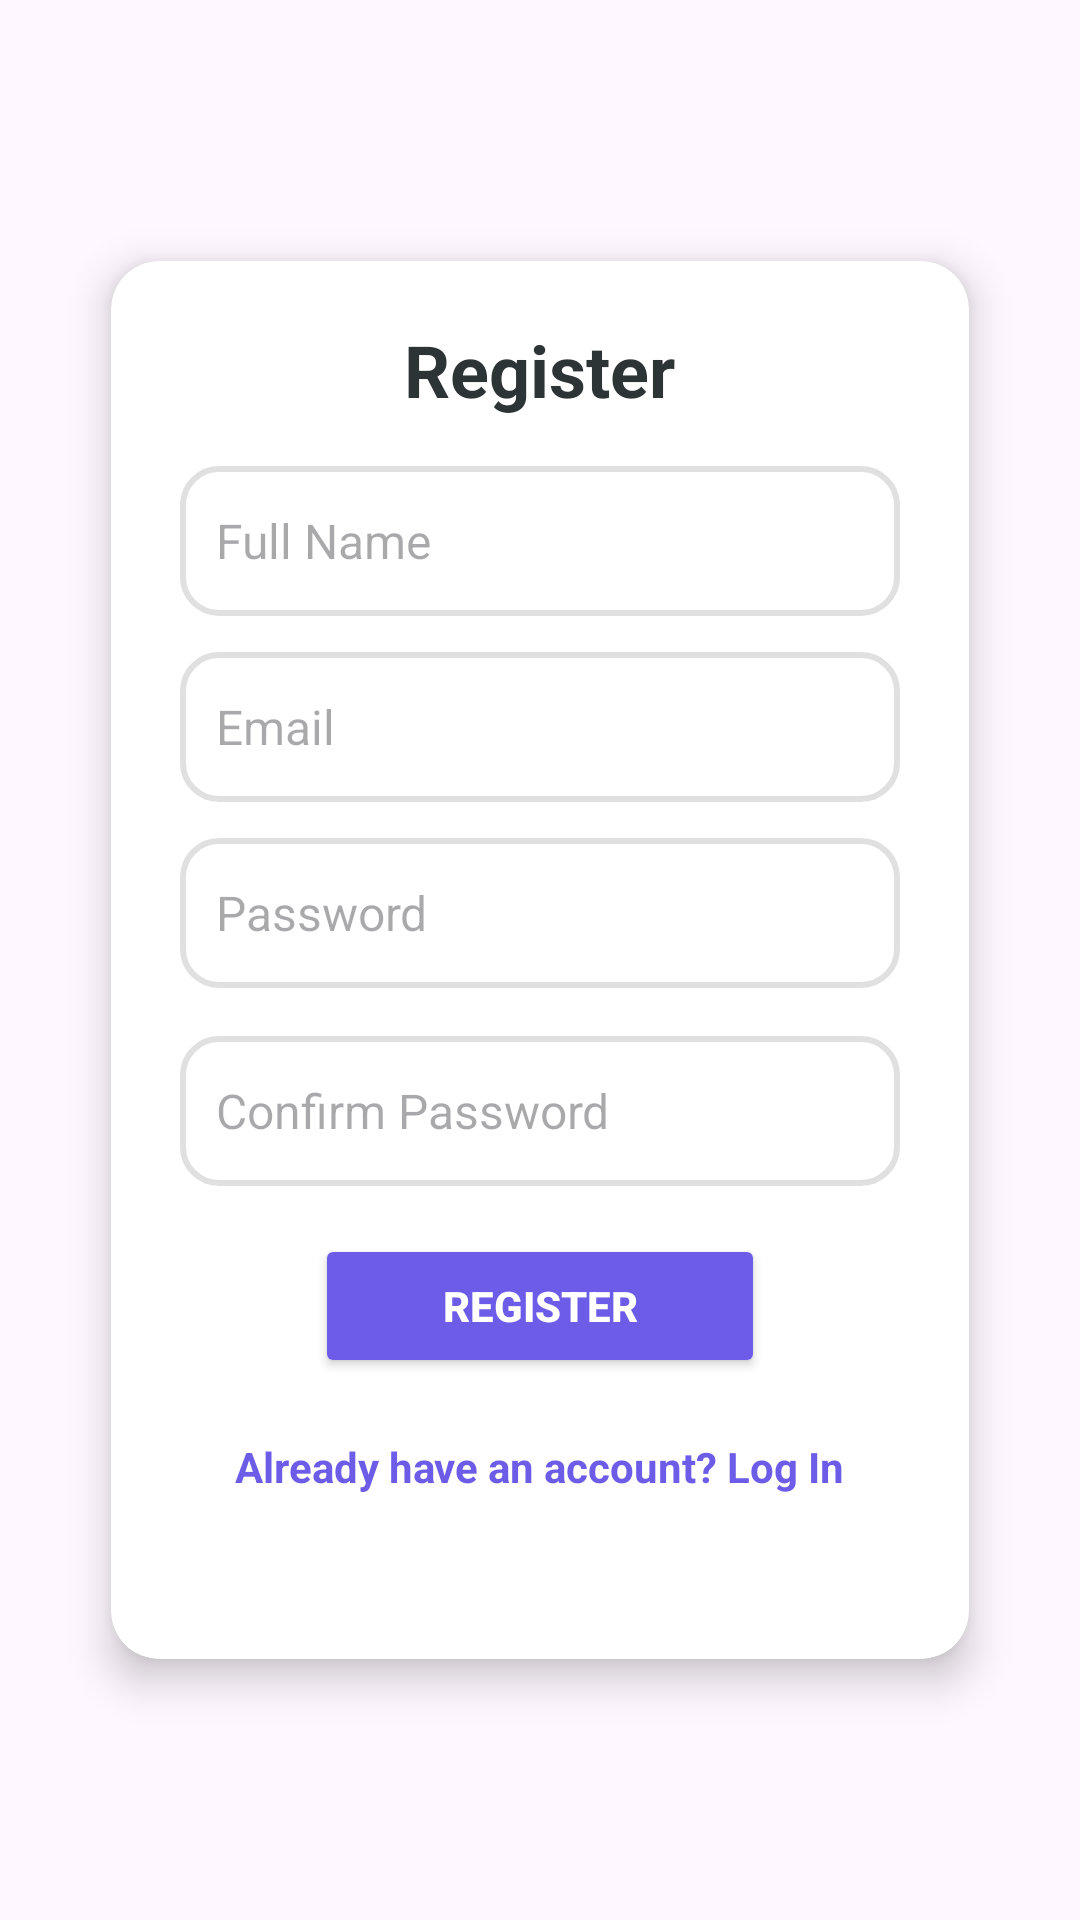

Android layout source for this screen:
<!-- AndroidManifest.xml: application theme Theme.ZapCart -->
<!-- res/layout/activity_sign_up.xml -->
<?xml version="1.0" encoding="utf-8"?>
<androidx.constraintlayout.widget.ConstraintLayout xmlns:android="http://schemas.android.com/apk/res/android"
    xmlns:app="http://schemas.android.com/apk/res-auto"
    xmlns:tools="http://schemas.android.com/tools"
    android:id="@+id/main"
    android:layout_width="match_parent"
    android:layout_height="match_parent"
    tools:context=".authentication.SignUpActivity">

    <androidx.cardview.widget.CardView
        android:layout_width="0dp"
        android:layout_height="500dp"
        app:cardCornerRadius="16dp"
        android:layout_margin="24dp"
        android:padding="24dp"
        android:background="@color/colorCardBackground"
        app:cardElevation="8dp"
        app:cardUseCompatPadding="true"
        app:layout_constraintTop_toTopOf="parent"
        app:layout_constraintBottom_toBottomOf="parent"
        app:layout_constraintStart_toStartOf="parent"
        app:layout_constraintEnd_toEndOf="parent">

        <LinearLayout
            android:layout_width="match_parent"
            android:layout_height="wrap_content"
            android:orientation="vertical"
            android:gravity="center_horizontal">

            <TextView
                android:layout_width="wrap_content"
                android:layout_height="wrap_content"
                android:text="Register"
                android:paddingTop="20dp"
                android:textSize="24sp"
                android:textStyle="bold"
                android:textColor="@color/colorTextPrimary"
                android:layout_marginBottom="16dp" />

            <EditText
                android:id="@+id/et_name"
                android:layout_width="240dp"
                android:layout_height="50dp"
                android:hint="Full Name"
                android:layout_marginStart="10dp"
                android:layout_marginEnd="10dp"
                android:padding="12dp"
                android:background="@drawable/custom_edit_text"
                android:textColor="@color/colorTextPrimary"
                android:textSize="16sp"
                android:layout_marginBottom="12dp"/>

            <EditText
                android:id="@+id/et_email"
                android:layout_width="240dp"
                android:layout_height="50dp"
                android:hint="Email"
                android:layout_marginStart="10dp"
                android:layout_marginEnd="10dp"
                android:inputType="textEmailAddress"
                android:padding="12dp"
                android:background="@drawable/custom_edit_text"
                android:textColor="@color/colorTextPrimary"
                android:textSize="16sp"
                android:layout_marginBottom="12dp"/>

            <EditText
                android:id="@+id/et_password"
                android:layout_width="240dp"
                android:layout_height="50dp"
                android:hint="Password"
                android:layout_marginStart="10dp"
                android:layout_marginEnd="10dp"
                android:inputType="textPassword"
                android:padding="12dp"
                android:background="@drawable/custom_edit_text"
                android:textColor="@color/colorTextPrimary"
                android:textSize="16sp"
                android:layout_marginBottom="16dp"/>

            <EditText
                android:id="@+id/et_confirm_password"
                android:layout_width="240dp"
                android:layout_height="50dp"
                android:hint="Confirm Password"
                android:layout_marginStart="10dp"
                android:layout_marginEnd="10dp"
                android:inputType="textPassword"
                android:padding="12dp"
                android:background="@drawable/custom_edit_text"
                android:textColor="@color/colorTextPrimary"
                android:textSize="16sp"
                android:layout_marginBottom="16dp"/>

            <Button
                android:id="@+id/btn_register"
                android:layout_width="150dp"
                android:layout_height="wrap_content"
                android:text="Register"
                android:backgroundTint="@color/colorPrimary"
                android:textColor="@color/white"
                android:textStyle="bold"
                android:padding="12dp"
                android:layout_marginBottom="12dp"/>

            <TextView
                android:layout_width="wrap_content"
                android:layout_height="wrap_content"
                android:id="@+id/btn_go_to_login"
                android:text="Already have an account? Log In"
                android:textColor="@color/colorPrimary"
                android:textStyle="bold"
                android:textSize="14sp"
                android:layout_marginTop="8dp" />
        </LinearLayout>
    </androidx.cardview.widget.CardView>

</androidx.constraintlayout.widget.ConstraintLayout>
<!-- resources referenced by this layout -->
<resources>
  <color name="colorCardBackground">#FFFFFF</color>
  <color name="colorPrimary">#6C5CE7</color>
  <color name="colorTextPrimary">#2D3436</color>
  <color name="white">#FFFFFFFF</color>
  <!-- drawable custom_edit_text (drawable) -->
  <?xml version="1.0" encoding="utf-8"?>
  <selector xmlns:android="http://schemas.android.com/apk/res/android">
      <item android:state_checked="true">
          <shape android:shape="rectangle">
              <solid android:color="@color/colorCardBackground"/>
              <corners android:radius="12dp"/>
              <stroke android:color="@color/colorPrimary" android:width="3dp"/>
              <padding android:right="12dp" android:bottom="12dp" android:left="12dp" android:top="12dp"/>
          </shape>
      </item>
      <item>
          <shape android:shape="rectangle">
              <solid android:color="@color/colorCardBackground"/>
              <corners android:radius="12dp"/>
              <stroke android:width="2dp" android:color="#E0E0E0"/>
              <padding android:top="12dp" android:left="12dp" android:bottom="12dp" android:right="12dp"/>
          </shape>
      </item>
  
  </selector>
  <style name="Theme.ZapCart" parent="Base.Theme.ZapCart" />
  <style name="Base.Theme.ZapCart" parent="Theme.Material3.DayNight.NoActionBar">
          
          
      </style>
</resources>
